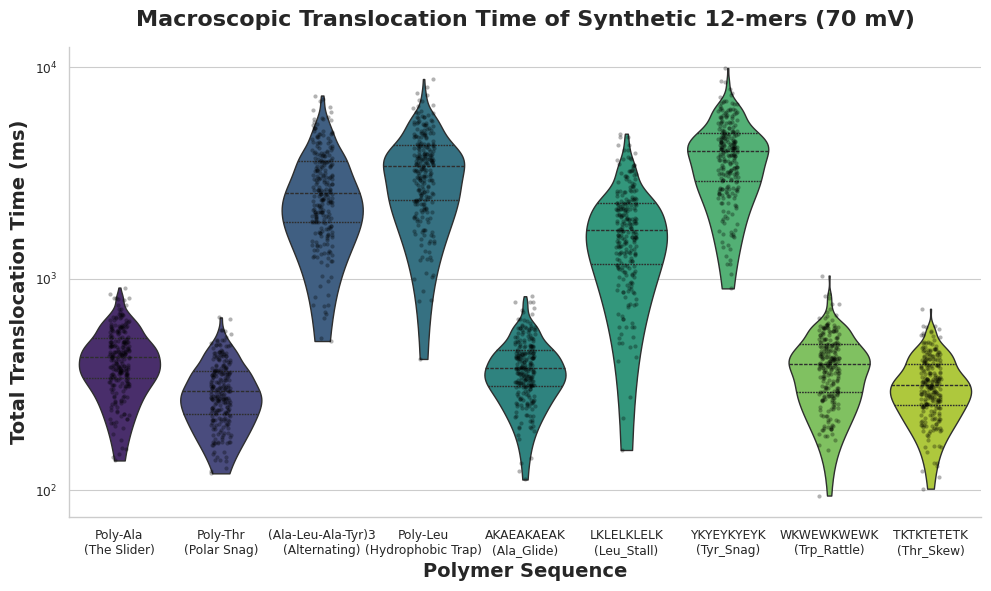

The matplotlib source for this figure:
import numpy as np
import matplotlib.pyplot as plt
import seaborn as sns
import pandas as pd
import matplotlib as mpl
import os
import time

mpl.rcParams['svg.fonttype'] = 'none'
plt.rcParams['font.family'] = 'sans-serif'
plt.rcParams['font.sans-serif'] = ['Arial']
plt.rcParams['font.size'] = 12

class TranslocaseKMC_Fast:
    """
    Optimized KMC Simulator for ensemble Mean First Passage Time (MFPT) calculations.
    Strips out trajectory tracking to maximize simulation speed for thousands of runs.
    """
    def __init__(self, sequence, voltage_mV=70.0, temperature_K=298.15):
        self.sequence = sequence
        self.V = voltage_mV
        self.RT_F = (8.314 * temperature_K) / 96.485
        
        # Format: 'AA': (z_delta_2to0, z_delta_0to2, A_2to0, A_0to2)
        # Using the Colby 2012/2026 Vault Data parameters
        self.aa_params = {
            'Ala': (0.89, -0.40, 2000,  800),
            'Leu': (0.09, -0.95, 4000,  100),
            'Phe': (0.15, -0.92, 3500,   80),
            'Tyr': (0.94, -0.32, 2500,   50),
            'Trp': (0.29, -0.09, 3000,   90),
            'Thr': (0.77, -0.30, 2000,  600)   
        }
        
        self.k_step_fwd = 2500.0
        self.k_step_rev = 100.0
        
        # Pre-calculate rates for the specific sequence to speed up the MC loop
        self.precalc_rates = []
        for aa in self.sequence:
            if aa not in self.aa_params:
                aa = 'Ala' # Fallback for unknown
            zd_20, zd_02, A_20, A_02 = self.aa_params[aa]
            k_2to0 = A_20 * np.exp((zd_20 * self.V) / self.RT_F)
            k_0to2 = A_02 * np.exp((zd_02 * self.V) / self.RT_F)
            self.precalc_rates.append((k_2to0, k_0to2))

    def run_to_completion(self):
        t = 0.0
        pos = 0
        state = 2 # Start Dilated
        length = len(self.sequence)
        
        while pos < length:
            k_2to0, k_0to2 = self.precalc_rates[pos]
            
            if state == 0:
                # Clamped: Can only wait to pop open
                dt = np.random.exponential(1.0 / k_0to2)
                t += dt
                state = 2
            else:
                # Dilated: Can clamp shut, step fwd, or step rev
                rates = [k_2to0, self.k_step_fwd]
                transitions = [('state', 0), ('step', 1)]
                
                if pos > 0:
                    rates.append(self.k_step_rev)
                    transitions.append(('step', -1))
                    
                R_total = sum(rates)
                dt = np.random.exponential(1.0 / R_total)
                t += dt
                
                rand_val = np.random.uniform(0, R_total)
                cumulative = 0.0
                for rate, trans in zip(rates, transitions):
                    cumulative += rate
                    if rand_val <= cumulative:
                        if trans[0] == 'state':
                            state = trans[1]
                        else:
                            pos += trans[1]
                        break
        return t

def run_ensembles():
    print("--- Running KMC Ensembles for Synthetic Polymers ---")
    
    # Define 12-mer synthetic sequences using our known parameters
    sequences = {
        "Poly-Ala\n(The Slider)": ["Ala"] * 12,
        "Poly-Thr\n(Polar Snag)": ["Thr"] * 12,
        "(Ala-Leu-Ala-Tyr)3\n(Alternating)": ["Ala", "Leu", "Ala", "Tyr"] * 3,
        "Poly-Leu\n(Hydrophobic Trap)": ["Leu"] * 12,
        "AKAEAKAEAK\n(Ala_Glide)": ["Ala", "Lys", "Ala", "Glu", "Ala", "Lys", "Ala", "Glu", "Ala", "Lys", "Ala"],
        "LKLELKLELK\n(Leu_Stall)": ["Leu", "Lys", "Leu", "Glu", "Leu", "Lys", "Leu", "Glu", "Leu", "Lys", "Leu"],
        "YKYEYKYEYK\n(Tyr_Snag)": ["Tyr", "Lys", "Tyr", "Glu", "Tyr", "Lys", "Tyr", "Glu", "Tyr", "Lys", "Tyr"],
        "WKWEWKWEWK\n(Trp_Rattle)": ["Trp", "Lys", "Trp", "Glu", "Trp", "Lys", "Trp", "Glu", "Trp", "Lys", "Trp"],
        "TKTKTETETK\n(Thr_Skew)": ["Thr", "Lys", "Thr", "Lys", "Thr", "Glu", "Thr", "Glu", "Thr", "Lys", "Thr"]
    }
    
    iterations = 250 # Number of single-molecule translocations per sequence
    voltage = 70.0
    
    results = []
    
    for name, seq in sequences.items():
        clean_name = name.replace('\n', ' ')
        print(f"Simulating {clean_name} (N={iterations})...")
        start_time = time.time()
        
        simulator = TranslocaseKMC_Fast(seq, voltage_mV=voltage)
        
        times = [simulator.run_to_completion() * 1000.0 for _ in range(iterations)] # Convert to ms
        
        for t in times:
            results.append({'Sequence': name, 'Translocation Time (ms)': t})
            
        elapsed = time.time() - start_time
        print(f"  -> Mean transit time: {np.mean(times):.1f} ms (Simulated in {elapsed:.2f}s)")
        
    return pd.DataFrame(results)

def plot_mfpt_distributions(df):
    sns.set_theme(style="whitegrid", context="paper")
    fig, ax = plt.subplots(figsize=(10, 6))
    
    # Use a violin plot to show the full stochastic spread of transit times
    sns.violinplot(
        data=df, 
        x='Sequence', 
        y='Translocation Time (ms)', 
        palette='viridis',
        inner='quartile',
        cut=0,
        ax=ax
    )
    
    # Overlay the actual data points to show the raw MC sampling
    sns.stripplot(
        data=df, 
        x='Sequence', 
        y='Translocation Time (ms)', 
        color='black', 
        alpha=0.3, 
        size=3,
        jitter=True,
        ax=ax
    )
    
    ax.set_title("Macroscopic Translocation Time of Synthetic 12-mers (70 mV)", fontsize=16, fontweight='bold', pad=15)
    ax.set_ylabel("Total Translocation Time (ms)", fontsize=14, fontweight='bold')
    ax.set_xlabel("Polymer Sequence", fontsize=14, fontweight='bold')
    
    # Force Y-axis to Log scale because Poly-Leu will take orders of magnitude longer than Poly-Ala
    ax.set_yscale('log')
    
    sns.despine()
    plt.tight_layout()
    
    out_dir = './plots'
    os.makedirs(out_dir, exist_ok=True)
    out_file = os.path.join(out_dir, 'Synthetic_Polymer_MFPT_Violin.png')
    plt.savefig(out_file, dpi=300, bbox_inches='tight')
    print(f"\n✅ Ensemble MFPT plot saved to: {out_file}")

if __name__ == "__main__":
    np.random.seed(42) # For reproducible ensemble runs
    df_results = run_ensembles()
    plot_mfpt_distributions(df_results)
